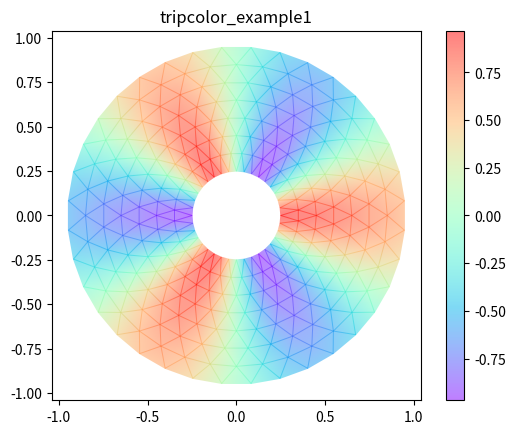

Write Python code to recreate this figure.
import matplotlib.pyplot as plt
import matplotlib.tri as tri
import numpy as np
import math

# Creating a Triangulation without
# specifying the triangles results in the
# Delaunay triangulation of the points.

# First create the x and y coordinates of the points.
angles = 36
n_radii = 8
min_radius = 0.25
radii = np.linspace(min_radius, 0.95, n_radii)

angles1 = np.linspace(0, 2 * math.pi, angles, endpoint = False)
angles1 = np.repeat(angles1[..., np.newaxis], n_radii, axis = 1)
angles1[:, 1::2] += math.pi / angles

x = (radii * np.cos(angles1)).flatten()
y = (radii * np.sin(angles1)).flatten()
z = (np.cos(radii)*np.cos(angles1 * 3.0)).flatten()

# Create Delaunay triangulation.
triang = tri.Triangulation(x, y)

# Mask off unwanted triangles.
x1 = x[triang.triangles].mean(axis = 1)
y1 = y[triang.triangles].mean(axis = 1)
mask = np.where(x1 * x1 + y1 * y1 < min_radius * min_radius, 1, 0)
triang.set_mask(mask)

# Illustrate shading.
plt.figure()
plt.gca().set_aspect('equal')

tri = plt.tripcolor(triang, z,
					shading ='gouraud',
					cmap = plt.cm.rainbow,
					alpha = 0.5,
					edgecolors ='k')

plt.title('tripcolor_example1')
plt.colorbar(tri)
